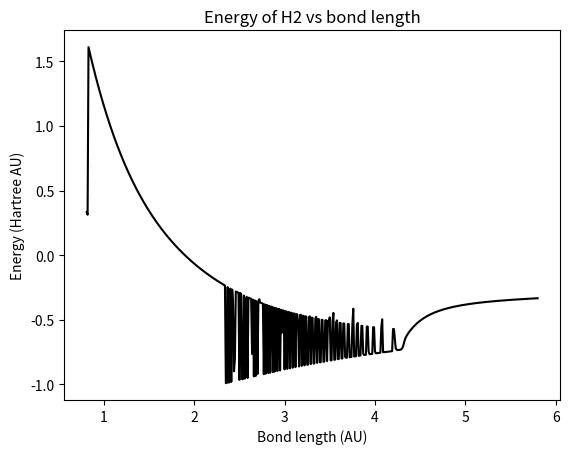

This chart was generated by the following Python code:
import numpy as np
from numpy import linalg
import math
import scipy
from scipy.linalg import sqrtm
import itertools
import matplotlib.pyplot as plt

#THIS IS VERY SIMILAR TO THE RESTRICTED CODE, BUT I GENERALIZE THE ROOTHAAN
#EQUATION TO THE PAIRED POPLE-NESBET EQUATIONS

#exponent coefficients and contractions from basissetexchange
coe=[3.425250914,0.6239137298,0.1688554040]
d=[0.1543289673,0.5353281423,0.4446345422]
r=1

r=0.8
Et=[]
Enr=[]
Eea=[]
Eer=[]
xs=[]
Pa=[[.1,0],[0,0]]
Pb=[[0,0],[0,.1]]

for w in range(0,500):
    print(w)
    r+=0.01
    xs.append(r)
    #FIRST, CALCULATE SINGLE ELECTRON INTEGRALS:

    #this thing is the normalized overlap fucntion, equation (A.9) in Szabo
    overlap = lambda a,b,dr : ((2*b/3.1415926)**(.75))*((2*a/3.1415926)**(.75))\
            *((3.1415926/(a+b))**1.5)*math.exp(-a*b/(a+b)*dr**2)

    #initial form of overlap matrix
    S=[[0,0],[0,0]]

    #loop through each element of the S array, and loop through each interaction of \
    #  the three primitive gaussians which make up the CGF
    for i in range(0,2):    #each row of S matrix
        for j in range(0,2):        #each column of S matrix
            if i==j:
                dr=0
            else:
                dr=r
            for n in range(0,3):    #each primitive gaussian of Si
                for m in range(0,3):    #each primitive gaussian of Sj
                    S[i][j] += d[m]*d[n]*overlap(coe[m],coe[n],dr)
    S=np.array(S)


    #This is kinetic single-electron terms, eq (A.11)
    kinetic = lambda a,b,dr : ((2*b/3.1415926)**(.75))*((2*a/3.1415926)**(.75))\
                            *a*b*(3-2*a*b*(dr**2)/(a+b))/(a+b)\
                            *((3.1415926/(a+b))**1.5)*math.exp(-a*b/(a+b)*dr**2)

    #same form as above
    T=[[0,0],[0,0]]
    for i in range(0,2):    #each row of T matrix
        for j in range(0,2):        #each column of T matrix
            if i==j:
                dr=0
            else:
                dr=r
            for n in range(0,3):    #each primitive gaussian of Ti
                for m in range(0,3):    #each primitive gaussian of Tj
                    T[i][j] += d[m]*d[n]*kinetic(coe[m],coe[n],dr)
    T=np.array(T)


    #now it is useful to make a function which calculates the new center of
    #a gaussian which resulted from two other gaussians multiplied
    center = lambda a,b,ra,rb : (a*ra +b*rb)/(a+b)

    #This calculates nuclear attraction potential, eq (A.33)
    attraction = lambda a,b,ra,rb,rc : -((2*b/3.1415926)**(.75))*((2*a/3.1415926)**(.75))\
                            *(2*3.1415926/(a+b))*math.exp(-(a*b/(a+b))*(ra-rb)**2)\
                            *0.5*(3.1415926/((a+b)*(center(a,b,ra,rb)-rc)**2))**0.5\
                            *math.erf(((a+b)*(center(a,b,ra,rb)-rc)**2)**0.5)

    #same form as above, one matrix for each nucleus
    V_1=[[0,0],[0,0]]
    V_2=[[0,0],[0,0]]
    for i in range(0,2):    #each row of T matrix
        for j in range(0,2):        #each column of T matrix
            if i==0:
                ra=0
            else:
                ra=r
            if j==0:
                rb=0
            else:
                rb=r
            for n in range(0,3):    #each primitive gaussian of Ti
                for m in range(0,3):    #each primitive gaussian of Tj
                    #OK, here is a problem: if both basis functions are centered
                    #on the same nucleus whose potential we are calculating,
                    #then we get a divided by 0 error in the attraction function.
                    #this is remedied by allowing nuclear coord to be very close to
                    #the center of the basis funcs, but not quite at it.
                    #This method reproduces the book's table for r=1.4
                    V_1[i][j] += d[m]*d[n]*attraction(coe[m],coe[n],ra,rb,0.00000000000001)
                    V_2[i][j] += d[m]*d[n]*attraction(coe[m],coe[n],ra,rb,r+.00000000000001)
    V_1=np.array(V_1)
    V_2=np.array(V_2)
    H=T+V_1+V_2




    #CALCULATE TWO-ELECTRON INTEGRALS
    #first two lines are just normalization
    twointegrals = lambda a, b, c, d, ra, rb, rc, rd : \
            ((2*b/3.1415926)**(.75))*((2*a/3.1415926)**(.75))\
            *((2*c/3.1415926)**(.75))*((2*d/3.1415926)**(.75))\
            *((2*3.1415926**2.5)/((a+b)*(c+d)*(a+b+c+d)**.5))\
            *math.exp(-((a*b/(a+b))*(ra-rb)**2) - (c*d/(c+d))*(rc-rd)**2)\
            *.5*(3.1415926/(((a+b)*(c+d)/(a+b+c+d))*(center(a,b,ra,rb)-center(c,d,rc,rd))**2))**.5\
            *math.erf((((a+b)*(c+d)/(a+b+c+d))*(center(a,b,ra,rb)-center(c,d,rc,rd))**2)**.5)


    #we don't need to calculate every possible combination because there are a lot of
    #equavalencies. but they are not hard to calculate for minimal basis H2, and itll be
    #easier to reference later so will do it anyway
    two=[[[[0,0],[0,0]],[[0,0],[0,0]]],[[[0,0],[0,0]],[[0,0],[0,0]]]]
    for k,l,p,u in itertools.product(range(0,2),range(0,2),range(0,2),range(0,2)):
        for n,m,i,j in itertools.product(range(0,3),range(0,3),range(0,3),range(0,3)):
            if k==0:
                rk=0
            else:
                rk=r

            if l==0:
                rl=0
            else:
                rl=r

            if p==0:
                rp=0
            else:
                rp=r

            if u==0:
                ru=0
            else:
                ru=r

            two[k][l][p][u]+= d[m]*d[n]*d[i]*d[j]\
            *twointegrals(coe[m],coe[n],coe[i],coe[j],rk,rl,rp,ru+.0000000001)

    #Now we need to diagonalize S and find the transformation matrix X
    eigenvalues,eigenvectors=np.linalg.eig(S)

    #it seems like the eigenvalues and vectors are not in the same order
    #this orders them correctly
    if eigenvectors[0][0] == np.matmul(S,eigenvectors[0])[0]/eigenvalues[0]:
        pass
    else:
        temp=eigenvalues[0]
        eigenvalues[0]=eigenvalues[1]
        eigenvalues[1]=temp

    #this is small s
    s=np.diag(eigenvalues)

    #Ut is transpose conjugate of U matrix, where U matrix is the eigenvectors as the columns
    Ut= np.conj(np.array([[eigenvectors[0][0],eigenvectors[0][1]],[eigenvectors[1][0],eigenvectors[1][1]]]))
    U = np.transpose(Ut)
    #this makes the inverse root of the diagonal s matrix: inhalfs
    halfs=scipy.linalg.sqrtm(s)
    inhalfs=halfs
    inhalfs[0][0]= 1/(halfs[0][0])
    inhalfs[1][1]= 1/(halfs[1][1])
    #form the transformation matrix using canonical orthogonalization
    X = np.matmul(np.matmul(U,inhalfs),Ut)
    Xt= np.conj(np.transpose(X))

    #NOW WE CAN BEGIN THE ITERATIVE PROCESS

    #initial guesses at Fs,Ps:
    Pa=np.array(Pa)
    Pb=np.array(Pb)
    P=Pa+Pb
    Ga=[[0,0],[0,0]]
    Gb=[[0,0],[0,0]]
    for i,j, in itertools.product(range(0,2),range(0,2)):
        for k,l in itertools.product(range(0,2),range(0,2)):
            Ga[i][j]+= ((P[k][l])*two[i][j][l][k]-Pa[k][l]*two[i][k][l][j])
            Gb[i][j]+= ((P[k][l])*two[i][j][l][k]-Pb[k][l]*two[i][k][l][j])

    Ga=np.array(Ga)
    Gb=np.array(Gb)

    Fa=H+Ga
    Fb=H+Gb

    E=[]

    for n in range(0,20):
        Fpa=np.matmul(np.matmul(Xt,Fa),X)
        Fpb=np.matmul(np.matmul(Xt,Fb),X)

        eigenvaluesa,eigenvectorsa=np.linalg.eig(Fpa)
        eigenvaluesb,eigenvectorsb=np.linalg.eig(Fpb)
        Cpa= np.transpose(np.array(eigenvectorsa))
        Cpb= np.transpose(np.array(eigenvectorsb))

        Ca=np.matmul(X,Cpa)
        Cb=np.matmul(X,Cpb)

        for i,j in itertools.product(range(0,2),range(0,2)):
            Pa[i][j]=Ca[i][0]*np.conj(Ca[j][0])
            Pb[i][j]=Cb[i][0]*np.conj(Cb[j][0])
        Pa=np.array(Pa)
        Pb=np.array(Pb)
        P=Pa+Pb
        Ga=[[0,0],[0,0]]
        Gb=[[0,0],[0,0]]
        for i,j, in itertools.product(range(0,2),range(0,2)):
            for k,l in itertools.product(range(0,2),range(0,2)):
                Ga[i][j]+= ((P[k][l])*two[i][j][l][k]-Pa[k][l]*two[i][k][l][j])
                Gb[i][j]+= ((P[k][l])*two[i][j][l][k]-Pb[k][l]*two[i][k][l][j])

        Ga=np.array(Ga)
        Gb=np.array(Gb)

        Fa=H+Ga
        Fb=H+Gb


    if r>.9999999 and r<1.00000001:
        Eattracone=0
        Erepulsone=0
        for i,j in itertools.product(range(0,2),range(0,2)):
            Eattracone+=P[i][j]*H[j][i]
            Erepulsone+= 0.5*(Pa[i][j]*Ga[j][i]+Pb[i][j]*Gb[j][i])

        Eone=Eattracone+Erepulsone
        Nucrepulsone=1/r
        Etotone=Eone+Nucrepulsone
        print("Made it to r=1")


    Eattrac=0
    Erepuls=0
    E=0

    for i,j in itertools.product(range(0,2),range(0,2)):
        Eattrac+=P[i][j]*H[j][i]
        Erepuls+= 0.5*(Pa[i][j]*Ga[j][i]+Pb[i][j]*Gb[j][i])
    E= Eattrac+Erepuls
    Nucrepuls=1/r
    Etot= E+ Nucrepuls
    Et.append(Etot)
    Enr.append(Nucrepuls)
    Eer.append(Erepuls)
    Eea.append(Eattrac)

index=Et.index(min(Et))
xs[index]


with open('output_unrestricted.txt', 'w') as f:
    f.write("This script computes the energy of H2 using Unrestricted Hartree-Fock\
 Theory with minimal basis set STO-3G.\n")
    f.write("\n")
    f.write("\n")
    f.write("With internuclear distance r=1 Angstrom, the energy breakdown in Hartree Atomic Units is:\n")
    f.write("       Total Energy : "+str(Etotone)+"\n")
    f.write("       Nuclear Repulsion Energy : "+str(Nucrepulsone)+"\n")
    f.write("       Electronic Energy : "+str(Eone)+"\n")
    f.write("       Electron Repulsion Energy : "+str(Erepulsone)+"\n")
    f.write("       Electron-Nuclear Attraction Energy : "+str(Eattracone)+"\n")
    f.write("\n")
    f.write("\n")
    f.write("The optimum bond length is found to be r="+str(xs[index])+" AU.\n")
    f.write("Energy breakdown at this minimum:\n")
    f.write("       Total Energy : "+str(Et[index])+"\n")
    f.write("       Nuclear Repulsion Energy : "+str(Enr[index])+"\n")
    f.write("       Electronic Energy : "+str(Eea[index]+Eer[index])+"\n")
    f.write("       Electron Repulsion Energy : "+str(Eer[index])+"\n")
    f.write("       Electron-Nuclear Attraction Energy : "+str(Eea[index])+"\n")



plt.plot(xs,Et, label= "Total Energy",marker='None', color='black', linestyle='-')
# plt.plot(xs,Enr, label= "Nucleus-Nucleus Repulsion Energy (Hartree AU)",marker='None', color='red', linestyle='-')
# plt.plot(xs,Eea, label= "Nuclei-Electron Attraction Energy (Hartree AU)",marker='None', color='blue', linestyle='-')
# plt.plot(xs,Eer, label= "Electron-Electron Repulsion Energy (Hartree AU)",marker='None', color='purple', linestyle='-')

plt.title("Energy of H2 vs bond length")
plt.xlabel("Bond length (AU)")
plt.ylabel("Energy (Hartree AU)")
#plt.legend()#loc='upper center')
outfile = 'energy_unrestricted.png'
plt.savefig(outfile)#,bbox_inches='tight')
